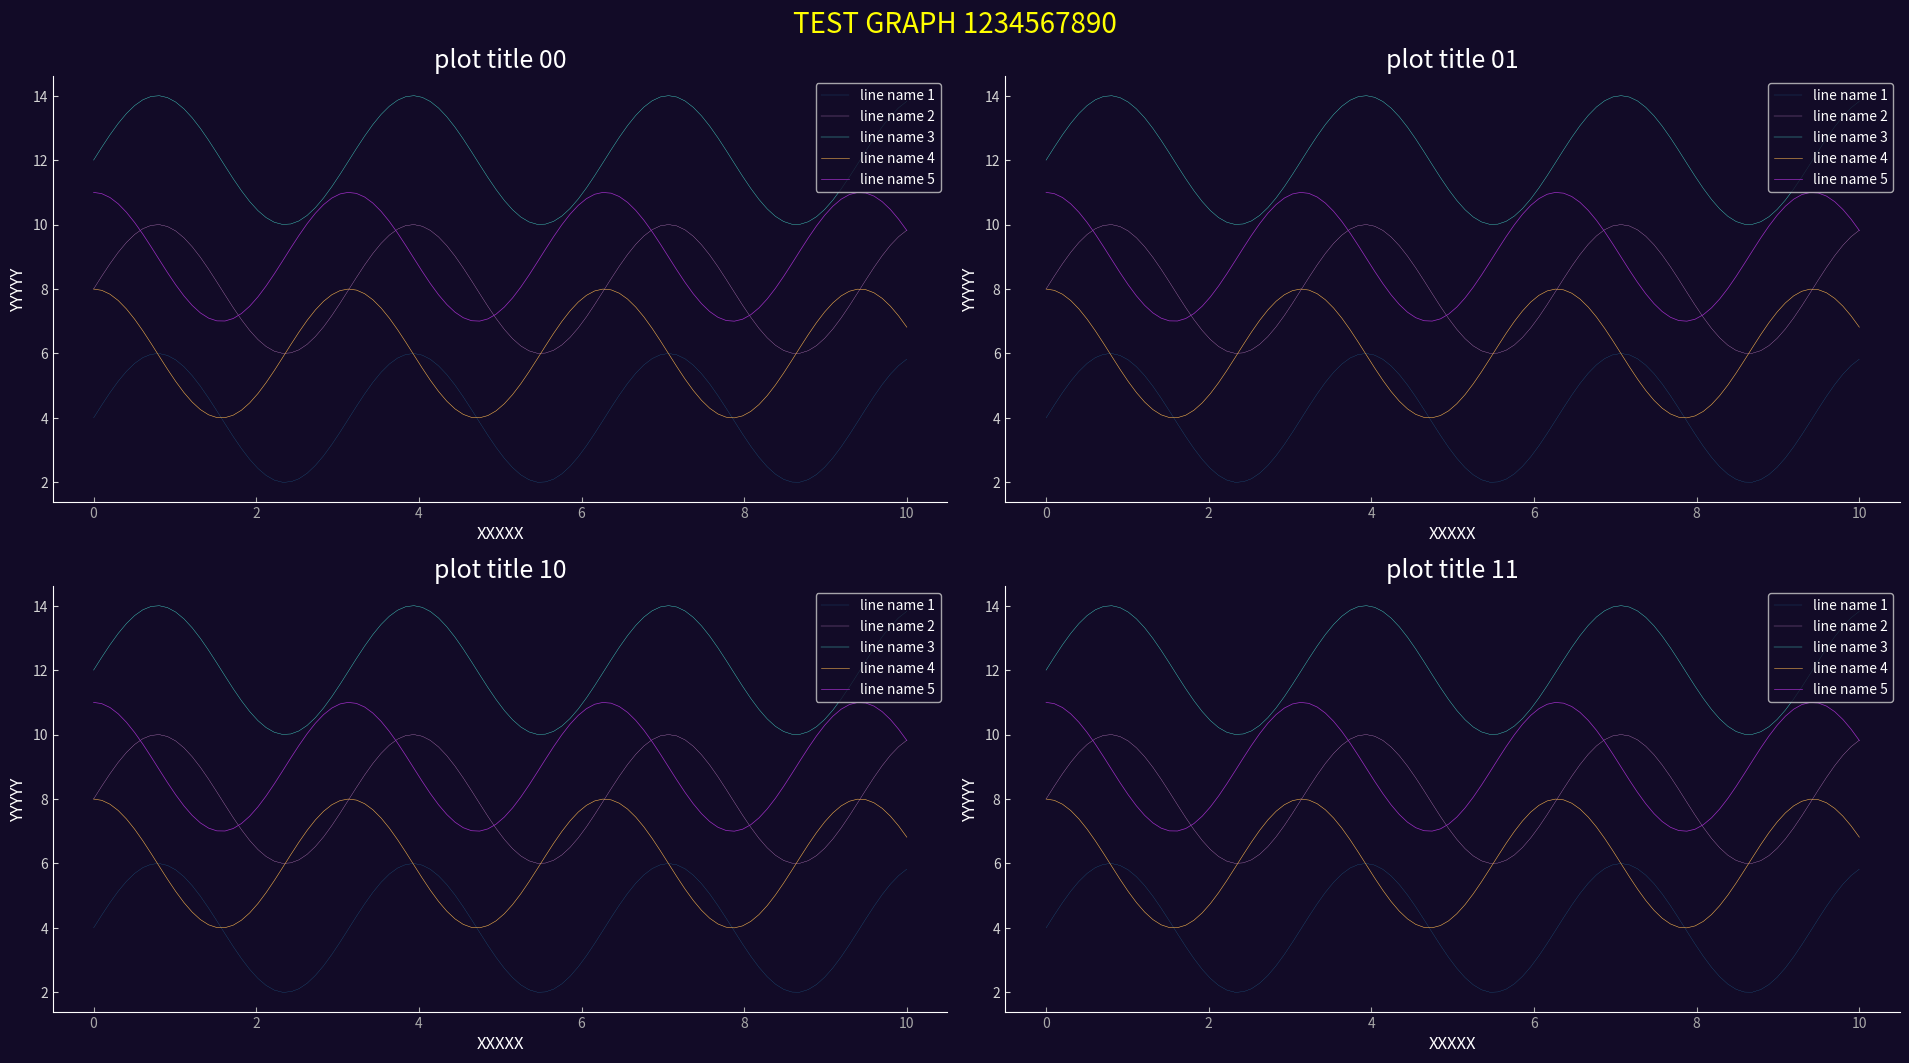

The matplotlib source for this figure:
import matplotlib.pyplot as plt
import numpy as np

CB91_Blue = '#2CBDFE'
CB91_Green = '#47DBCD'
CB91_Pink = '#F3A0F2'
CB91_Purple = '#9D2EC5'
CB91_Violet = '#661D98'
CB91_Amber = '#F5B14C'

color_list = [CB91_Blue, CB91_Pink, CB91_Green, CB91_Amber,
              CB91_Purple, CB91_Violet]

key_colors = [x for x in plt.rcParams.keys()]
for k in key_colors:
    if 'color' in k:
        print(k)

plt.rcParams['axes.prop_cycle'] = plt.cycler(color=color_list)
plt.rcParams['axes.facecolor'] = '#120B27'
plt.rcParams['axes.edgecolor'] = 'white'
plt.rcParams['axes.labelcolor'] = 'white'

plt.rcParams['figure.facecolor'] = '#120B27'
plt.rcParams['figure.edgecolor'] = 'white'

plt.rcParams['xtick.color'] = 'darkgray'
plt.rcParams['xtick.labelcolor'] = 'darkgray'

plt.rcParams['ytick.color'] = 'lightgray'
plt.rcParams['ytick.labelcolor'] = 'lightgray'

plt.rcParams['legend.labelcolor'] = 'white'
plt.rcParams['grid.color'] = 'darkgray'


# plt.style.use('_mpl-gallery')

# make data
x1 = np.linspace(0, 10, 100)
y1 = 4 + 2 * np.sin(2 * x1)

x2 = np.linspace(0, 10, 100)
y2 = 8 + 2 * np.sin(2 * x2)

x3 = np.linspace(0, 10, 100)
y3 = 12 + 2 * np.sin(2 * x3)

x4 = np.linspace(0, 10, 100)
y4 = 6 + 2 * np.cos(2 * x4)

x5 = np.linspace(0, 10, 100)
y5 = 9 + 2 * np.cos(2 * x4)

data_dict = {
    'title': "TEST GRAPH 1234567890",
    'row_num': 2,
    'col_num': 2,
    'data': {
        '00': {
            'title': 'plot title 00',
            'label_x': 'XXXXX',
            'label_y': 'YYYYY',
            'data': {
                'line name 1': {
                    'x': x1,
                    'y': y1,
                    'linewidth': 0.1
                },
                'line name 2': {
                    'x': x2,
                    'y': y2,
                    'linewidth': 0.2
                },
                'line name 3': {
                    'x': x3,
                    'y': y3,
                    'linewidth': 0.3
                },
                'line name 4': {
                    'x': x4,
                    'y': y4,
                    'linewidth': 0.4
                },
                'line name 5': {
                    'x': x5,
                    'y': y5,
                    'linewidth': 0.5
                }
            }
        },
        '01': {
            'title': 'plot title 01',
            'label_x': 'XXXXX',
            'label_y': 'YYYYY',
            'data': {
                'line name 1': {
                    'x': x1,
                    'y': y1,
                    'linewidth': 0.1
                },
                'line name 2': {
                    'x': x2,
                    'y': y2,
                    'linewidth': 0.2
                },
                'line name 3': {
                    'x': x3,
                    'y': y3,
                    'linewidth': 0.3
                },
                'line name 4': {
                    'x': x4,
                    'y': y4,
                    'linewidth': 0.4
                },
                'line name 5': {
                    'x': x5,
                    'y': y5,
                    'linewidth': 0.5
                }
            }
        },
        '10': {
            'title': 'plot title 10',
            'label_x': 'XXXXX',
            'label_y': 'YYYYY',
            'data': {
                'line name 1': {
                    'x': x1,
                    'y': y1,
                    'linewidth': 0.1
                },
                'line name 2': {
                    'x': x2,
                    'y': y2,
                    'linewidth': 0.2
                },
                'line name 3': {
                    'x': x3,
                    'y': y3,
                    'linewidth': 0.3
                },
                'line name 4': {
                    'x': x4,
                    'y': y4,
                    'linewidth': 0.4
                },
                'line name 5': {
                    'x': x5,
                    'y': y5,
                    'linewidth': 0.5
                }
            }
        },
        '11': {
            'title': 'plot title 11',
            'label_x': 'XXXXX',
            'label_y': 'YYYYY',
            'data': {
                'line name 1': {
                    'x': x1,
                    'y': y1,
                    'linewidth': 0.1
                },
                'line name 2': {
                    'x': x2,
                    'y': y2,
                    'linewidth': 0.2
                },
                'line name 3': {
                    'x': x3,
                    'y': y3,
                    'linewidth': 0.3
                },
                'line name 4': {
                    'x': x4,
                    'y': y4,
                    'linewidth': 0.4
                },
                'line name 5': {
                    'x': x5,
                    'y': y5,
                    'linewidth': 0.5
                }
            }
        }
    }
}


def show_graph(graph_dict, fig_width=19.2, fig_height=10.8):

    row_num = graph_dict['row_num']
    col_num = graph_dict['col_num']

    fig, axes = plt.subplots(nrows=row_num, ncols=col_num, figsize=(fig_width, fig_height), tight_layout=True)

    if 'title' in graph_dict:
        title = graph_dict['title']
        fig.suptitle(title, color='yellow', fontsize=20)

    if 'data' in graph_dict:

        graph_data = graph_dict['data']
        for row in range(row_num):
            for col in range(col_num):
                ax = axes[row, col]
                plot_loc = f"{row}{col}"
                plot_dict = graph_data[plot_loc]

                if 'title' in plot_dict:
                    plot_title = plot_dict['title']
                    ax.set_title(f"{plot_title}", color='white', fontsize=18)
                if 'label_x' in plot_dict:
                    plot_label_x = plot_dict['label_x']
                    ax.set_xlabel(f"{plot_label_x}", color='white', fontsize=12)
                if 'label_y' in plot_dict:
                    plot_label_y = plot_dict['label_y']
                    ax.set_ylabel(f"{plot_label_y}", color='white', fontsize=12)

                ax.tick_params('x', direction='in')
                ax.tick_params('y', direction='in')
                # ax.grid(True)


                if 'data' in plot_dict:
                    plot_data = plot_dict['data']
                    for line_name, line_data_dict in plot_data.items():
                        x = line_data_dict['x']
                        y = line_data_dict['y']
                        linewidth = line_data_dict['linewidth']
                        ax.plot(x, y, linewidth=linewidth, label=line_name)
                ax.legend(loc='upper right')
                ax.spines['top'].set_visible(False)
                ax.spines['right'].set_visible(False)
                ax.spines['bottom'].set_visible(True)
                ax.spines['left'].set_visible(True)

                # ax.set(xlim=(0, 8), xticks=np.arange(1, 8),
                #        ylim=(0, 8), yticks=np.arange(1, 8))

    # plt.legend(frameon=False)

    plt.tight_layout()
    plt.show()

show_graph(graph_dict=data_dict)
